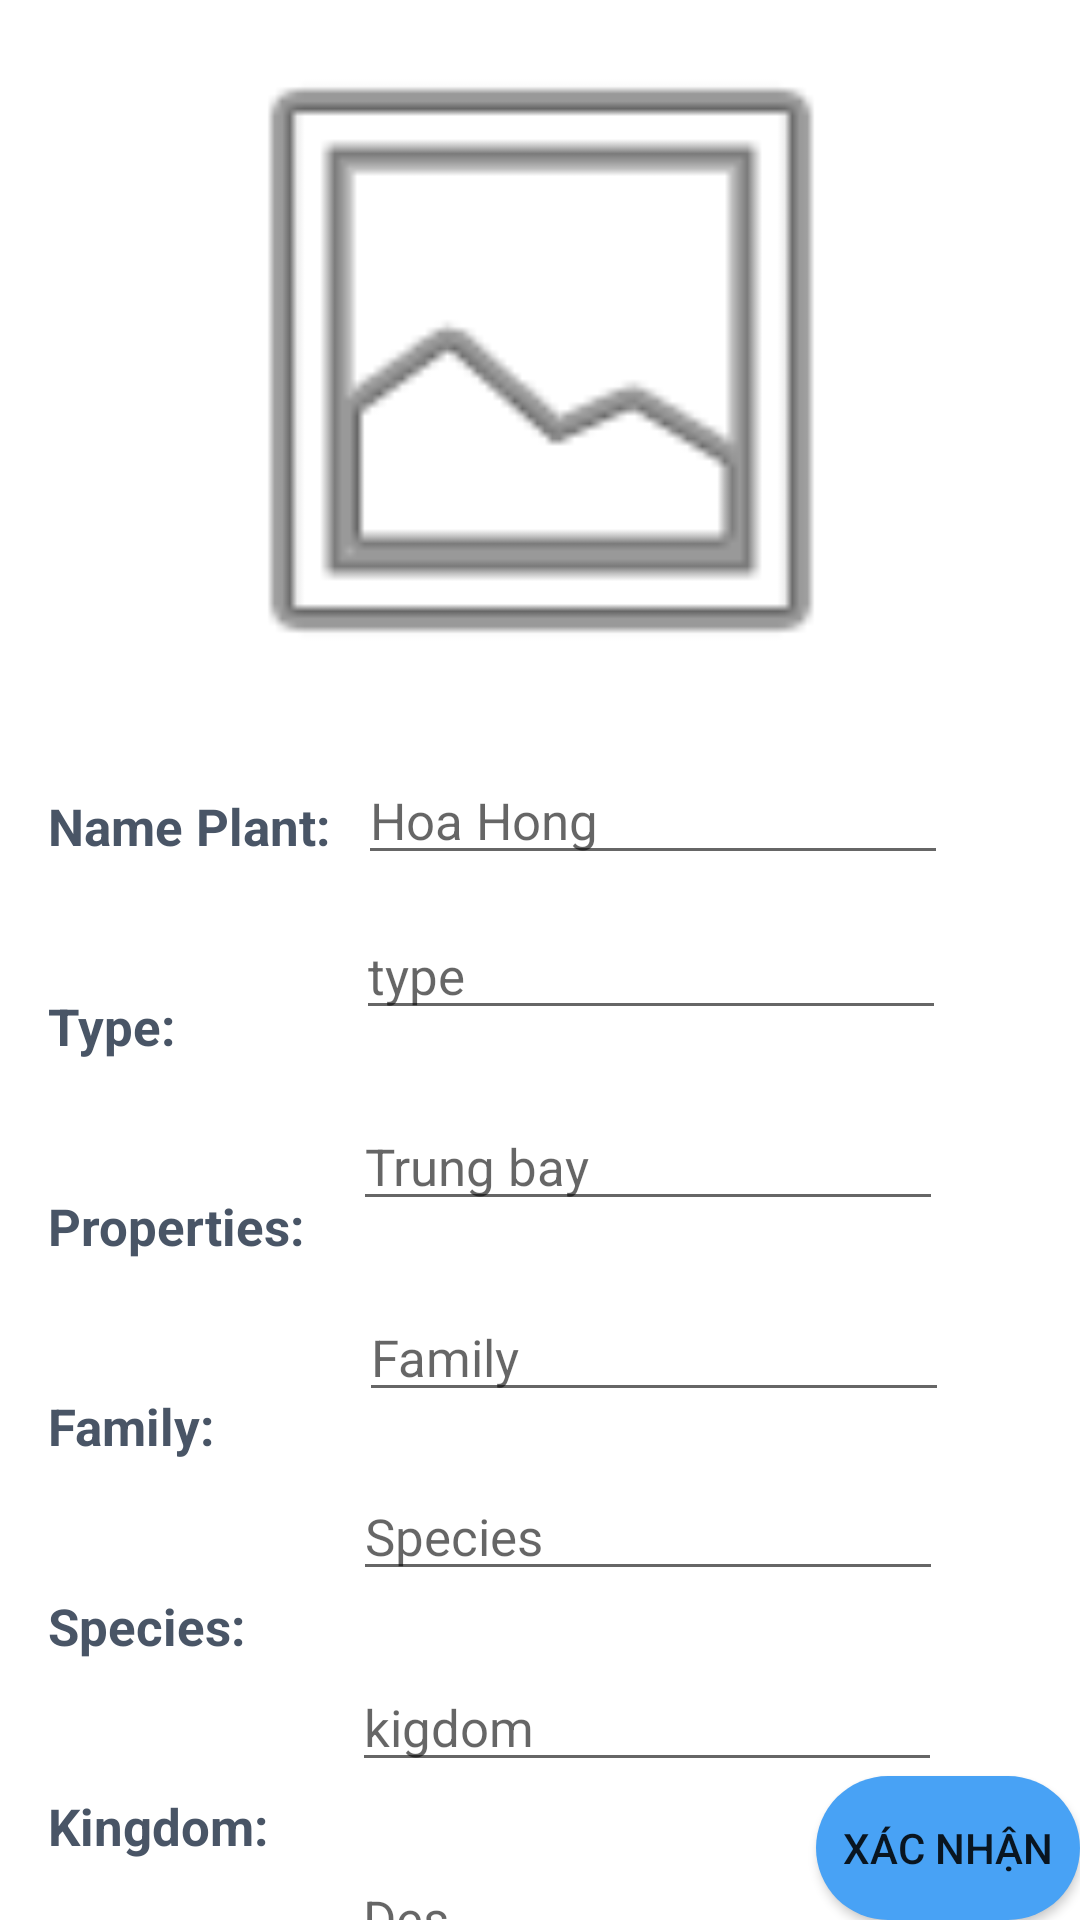

Reconstruct the res/layout file that produces this screen, plus the resources it refers to.
<!-- AndroidManifest.xml: application theme Theme.SearchPlant -->
<!-- res/layout/fragment_add_new_plant.xml -->
<?xml version="1.0" encoding="utf-8"?>
<layout xmlns:android="http://schemas.android.com/apk/res/android"
    xmlns:app="http://schemas.android.com/apk/res-auto"
    xmlns:tools="http://schemas.android.com/tools">

    <androidx.constraintlayout.widget.ConstraintLayout
        android:layout_width="match_parent"
        android:layout_height="match_parent"
        tools:context=".view.screen.AddNewPlantFragment">

        <ImageView
            android:id="@+id/imageNewPlant"
            android:layout_width="414dp"
            android:layout_height="240dp"
            android:src="@android:drawable/ic_menu_gallery"
            app:layout_constraintEnd_toEndOf="parent"
            app:layout_constraintStart_toStartOf="parent"
            app:layout_constraintTop_toTopOf="parent"
            tools:ignore="ContentDescription" />

        <TextView
            android:id="@+id/textView13"
            android:layout_width="wrap_content"
            android:layout_height="wrap_content"
            android:layout_marginStart="16dp"
            android:layout_marginTop="24dp"
            android:text="Name Plant: "
            android:textColor="#495566"
            android:textSize="17sp"
            android:textStyle="bold"
            app:layout_constraintStart_toStartOf="parent"
            app:layout_constraintTop_toBottomOf="@+id/imageNewPlant"
            tools:ignore="HardcodedText" />

        <EditText
            android:id="@+id/textNamePlant"
            android:layout_width="wrap_content"
            android:layout_height="wrap_content"
            android:layout_marginStart="5dp"
            android:layout_marginTop="12dp"
            android:ems="10"
            android:hint="@string/hoa_hong"
            android:inputType="textPersonName"
            android:textColor="@color/black"
            android:textSize="17sp"
            app:layout_constraintStart_toEndOf="@+id/textView13"
            app:layout_constraintTop_toBottomOf="@+id/imageNewPlant"
            tools:ignore="Autofill,LabelFor" />

        <TextView
            android:id="@+id/textView15"
            android:layout_width="wrap_content"
            android:layout_height="wrap_content"
            android:layout_marginStart="16dp"
            android:layout_marginTop="44dp"
            android:text="@string/type"
            android:textColor="#495566"
            android:textSize="17sp"
            android:textStyle="bold"
            app:layout_constraintStart_toStartOf="parent"
            app:layout_constraintTop_toBottomOf="@+id/textView13"
            tools:ignore="HardcodedText" />

        <EditText
            android:id="@+id/textType"
            android:layout_width="wrap_content"
            android:layout_height="wrap_content"
            android:layout_marginStart="60dp"
            android:layout_marginTop="12dp"
            android:ems="10"
            android:inputType="textPersonName"
            android:textColor="@color/black"
            android:textSize="17sp"
            app:layout_constraintStart_toEndOf="@+id/textView15"
            app:layout_constraintTop_toBottomOf="@+id/textNamePlant"
            android:hint="@string/Type"
            tools:ignore="Autofill,LabelFor,MissingConstraints" />

        <TextView
            android:id="@+id/textView16"
            android:layout_width="wrap_content"
            android:layout_height="wrap_content"
            android:layout_marginStart="16dp"
            android:layout_marginTop="44dp"
            android:text="Properties:"
            android:textColor="#495566"
            android:textSize="17sp"
            android:textStyle="bold"
            app:layout_constraintStart_toStartOf="parent"
            app:layout_constraintTop_toBottomOf="@+id/textView15"
            tools:ignore="HardcodedText"/>

        <EditText
            android:id="@+id/textProperties"
            android:layout_width="wrap_content"
            android:layout_height="wrap_content"
            android:layout_marginStart="16dp"
            android:layout_marginTop="24dp"
            android:ems="10"
            android:hint="@string/trung_bay"
            android:inputType="textPersonName"
            android:textColor="@color/black"
            android:textSize="17sp"
            app:layout_constraintStart_toEndOf="@+id/textView16"
            app:layout_constraintTop_toBottomOf="@+id/textType"
            tools:ignore="Autofill,LabelFor,MissingConstraints" />

        <TextView
            android:id="@+id/textView17"
            android:layout_width="wrap_content"
            android:layout_height="wrap_content"
            android:layout_marginStart="16dp"
            android:layout_marginTop="44dp"
            android:text="Family:"
            android:textColor="#495566"
            android:textSize="17sp"
            android:textStyle="bold"
            app:layout_constraintStart_toStartOf="parent"
            app:layout_constraintTop_toBottomOf="@+id/textView16"
            tools:ignore="HardcodedText"/>

        <EditText
            android:id="@+id/textFamily"
            android:layout_width="wrap_content"
            android:layout_height="wrap_content"
            android:layout_marginStart="48dp"
            android:layout_marginTop="24dp"
            android:ems="10"
            android:hint="@string/family"
            android:inputType="textPersonName"
            android:textColor="@color/black"
            android:textSize="17sp"
            app:layout_constraintStart_toEndOf="@+id/textView17"
            app:layout_constraintTop_toBottomOf="@+id/textProperties"
            tools:ignore="Autofill,LabelFor,MissingConstraints" />

        <TextView
            android:id="@+id/textView18"
            android:layout_width="wrap_content"
            android:layout_height="wrap_content"
            android:layout_marginStart="16dp"
            android:layout_marginTop="44dp"
            android:text="Species:"
            android:textColor="#495566"
            android:textSize="17sp"
            android:textStyle="bold"
            app:layout_constraintStart_toStartOf="parent"
            app:layout_constraintTop_toBottomOf="@+id/textView17"
            tools:ignore="HardcodedText" />

        <EditText
            android:id="@+id/textSpecies"
            android:layout_width="wrap_content"
            android:layout_height="wrap_content"
            android:layout_marginStart="36dp"
            android:layout_marginTop="20dp"
            android:ems="10"
            android:inputType="textPersonName"
            android:textColor="@color/black"
            android:hint="@string/speciess"
            android:textSize="17sp"
            app:layout_constraintStart_toEndOf="@+id/textView18"
            app:layout_constraintTop_toBottomOf="@+id/textFamily"
            tools:ignore="Autofill,LabelFor,MissingConstraints" />
        <TextView
            android:id="@+id/textView19"
            android:layout_width="wrap_content"
            android:layout_height="wrap_content"
            android:layout_marginStart="16dp"
            android:layout_marginTop="44dp"
            android:text="Kingdom:"
            android:textColor="#495566"
            android:textSize="17sp"
            android:textStyle="bold"
            app:layout_constraintStart_toStartOf="parent"
            app:layout_constraintTop_toBottomOf="@+id/textView18"
            tools:ignore="HardcodedText" />

        <EditText
            android:id="@+id/textKingDom"
            android:layout_width="wrap_content"
            android:layout_height="wrap_content"
            android:layout_marginStart="28dp"
            android:layout_marginTop="24dp"
            android:ems="10"
            android:hint="@string/kigdom"
            android:inputType="textPersonName"
            android:textColor="@color/black"
            android:textSize="17sp"
            app:layout_constraintStart_toEndOf="@+id/textView19"
            app:layout_constraintTop_toBottomOf="@+id/textSpecies"
            tools:ignore="Autofill,LabelFor,MissingConstraints" />
        <TextView
            android:id="@+id/textView20"
            android:layout_width="wrap_content"
            android:layout_height="wrap_content"
            android:layout_marginStart="16dp"
            android:layout_marginTop="44dp"
            android:text="Description:"
            android:textColor="#495566"
            android:textSize="17sp"
            android:textStyle="bold"
            app:layout_constraintStart_toStartOf="parent"
            app:layout_constraintTop_toBottomOf="@+id/textView19"
            tools:ignore="HardcodedText" />

        <EditText
            android:id="@+id/textDescription"
            android:layout_width="wrap_content"
            android:layout_height="wrap_content"
            android:layout_marginStart="8dp"
            android:layout_marginTop="24dp"
            android:ems="10"
            android:inputType="textPersonName"
            android:textColor="@color/black"
            android:textSize="17sp"
            android:hint="@string/des"
            app:layout_constraintStart_toEndOf="@+id/textView20"
            app:layout_constraintTop_toBottomOf="@+id/textKingDom"
            tools:ignore="Autofill,LabelFor,MissingConstraints"/>

        <androidx.appcompat.widget.AppCompatButton
            android:id="@+id/btn_done"
            android:layout_width="wrap_content"
            android:layout_height="wrap_content"
            android:background="@drawable/background_btn_done"
            android:text="@string/x_c_nh_n"
            app:layout_constraintBottom_toBottomOf="parent"
            app:layout_constraintEnd_toEndOf="parent"
            tools:background="@drawable/background_btn_done" />
    </androidx.constraintlayout.widget.ConstraintLayout>
</layout>
<!-- resources referenced by this layout -->
<resources>
  <color name="black">#FF000000</color>
  <!-- drawable background_btn_done (drawable) -->
  <?xml version="1.0" encoding="utf-8"?>
  <selector xmlns:android="http://schemas.android.com/apk/res/android">
      <item>
          <shape android:shape="rectangle">
              <solid android:color="#48A2F5"/>
              <corners android:radius="200dp"/>
          </shape>
      </item>
  </selector>
  <string name="Type">type</string>
  <string name="des">Des</string>
  <string name="family">Family</string>
  <string name="hoa_hong">Hoa Hong</string>
  <string name="kigdom">kigdom</string>
  <string name="speciess">Species</string>
  <string name="trung_bay">Trung bay</string>
  <string name="type">Type:</string>
  <string name="x_c_nh_n">Xác nhận</string>
  <style name="Theme.SearchPlant" parent="Theme.MaterialComponents.DayNight.NoActionBar">
          
          <item name="colorPrimary">@color/purple_500</item>
          <item name="colorPrimaryVariant">@color/purple_700</item>
          <item name="colorOnPrimary">@color/white</item>
          
          <item name="colorSecondary">@color/teal_200</item>
          <item name="colorSecondaryVariant">@color/teal_700</item>
          <item name="colorOnSecondary">@color/black</item>
          
          <item name="android:statusBarColor">?attr/colorPrimaryVariant</item>
          
      </style>
  <color name="purple_500">#FF6200EE</color>
  <color name="purple_700">#FF3700B3</color>
  <color name="white">#FFFFFFFF</color>
  <color name="teal_200">#FF03DAC5</color>
  <color name="teal_700">#FF018786</color>
</resources>
